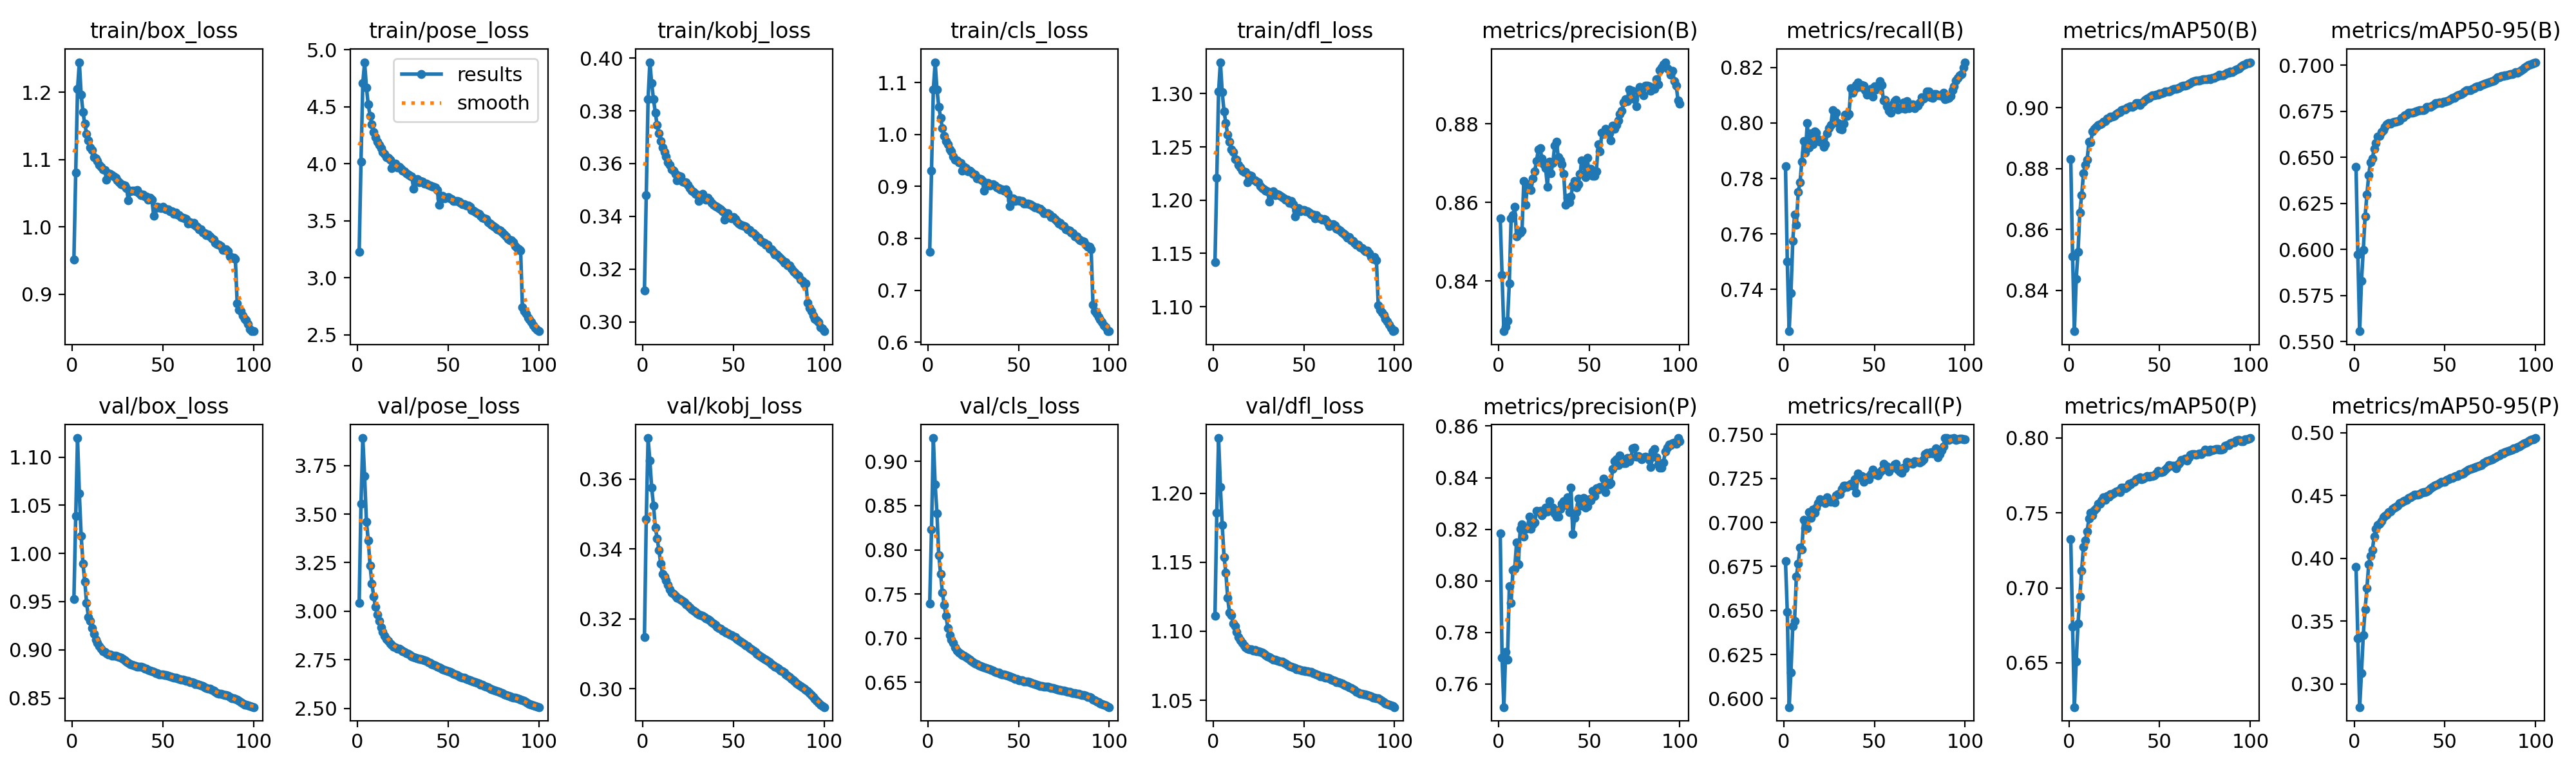

The file beside this chart, header and first rows:
epoch, time, train/box_loss, train/pose_loss, train/kobj_loss, train/cls_loss, train/dfl_loss, metrics/precision(B), metrics/recall(B), metrics/mAP50(B), metrics/mAP50-95(B), metrics/precision(P), metrics/recall(P), metrics/mAP50(P), metrics/mAP50-95(P), val/box_loss, val/pose_loss, val/kobj_loss, val/cls_loss, val/dfl_loss, lr/pg0, lr/pg1, lr/pg2
1, 1823, 0.9516, 3.227, 0.3118, 0.7742, 1.142, 0.8559, 0.7843, 0.8831, 0.6449, 0.8185, 0.6779, 0.7324, 0.3935, 0.9524, 3.041, 0.3148, 0.7392, 1.111, 0.003332, 0.003332, 0.003332
2, 3585, 1.081, 4.019, 0.348, 0.9309, 1.221, 0.8415, 0.75, 0.8511, 0.5971, 0.7701, 0.6491, 0.6742, 0.3363, 1.039, 3.551, 0.3485, 0.8227, 1.186, 0.0066, 0.0066, 0.0066
3, 5336, 1.205, 4.706, 0.3844, 1.086, 1.302, 0.8273, 0.725, 0.8265, 0.5556, 0.7511, 0.5951, 0.6205, 0.2816, 1.12, 3.891, 0.3717, 0.9265, 1.24, 0.009801, 0.009801, 0.009801
4, 7061, 1.245, 4.89, 0.3984, 1.139, 1.33, 0.8284, 0.7387, 0.8436, 0.5827, 0.7725, 0.6149, 0.6508, 0.3086, 1.062, 3.697, 0.3652, 0.8744, 1.204, 0.009703, 0.009703, 0.009703
5, 8793, 1.197, 4.669, 0.3904, 1.086, 1.301, 0.8298, 0.7574, 0.8526, 0.5997, 0.7694, 0.6411, 0.676, 0.3391, 1.019, 3.461, 0.3575, 0.8412, 1.177, 0.009604, 0.009604, 0.009604
6, 10526, 1.171, 4.519, 0.3844, 1.054, 1.283, 0.8395, 0.767, 0.8656, 0.618, 0.7978, 0.6441, 0.6944, 0.3595, 0.9896, 3.366, 0.3524, 0.7937, 1.154, 0.009505, 0.009505, 0.009505
7, 12257, 1.153, 4.421, 0.3793, 1.032, 1.272, 0.856, 0.7634, 0.8712, 0.6297, 0.7915, 0.6694, 0.7115, 0.3762, 0.9706, 3.236, 0.3462, 0.773, 1.142, 0.009406, 0.009406, 0.009406
8, 13989, 1.138, 4.346, 0.3745, 1.012, 1.261, 0.8568, 0.775, 0.8784, 0.6404, 0.8041, 0.6765, 0.7274, 0.3956, 0.9485, 3.143, 0.343, 0.7513, 1.124, 0.009307, 0.009307, 0.009307
9, 15728, 1.129, 4.279, 0.3714, 0.9974, 1.255, 0.8589, 0.7786, 0.8813, 0.6474, 0.8047, 0.6857, 0.7317, 0.4021, 0.934, 3.077, 0.3396, 0.7377, 1.114, 0.009208, 0.009208, 0.009208
10, 17460, 1.118, 4.229, 0.3686, 0.9872, 1.248, 0.8513, 0.7861, 0.8828, 0.6492, 0.8148, 0.6847, 0.7376, 0.4068, 0.9297, 3.021, 0.3357, 0.7253, 1.112, 0.009109, 0.009109, 0.009109
11, 19191, 1.114, 4.193, 0.3662, 0.9817, 1.245, 0.852, 0.7934, 0.8888, 0.6548, 0.8065, 0.7014, 0.7462, 0.4174, 0.9225, 2.982, 0.3328, 0.7116, 1.106, 0.00901, 0.00901, 0.00901
12, 20924, 1.104, 4.165, 0.3645, 0.9708, 1.239, 0.8524, 0.7892, 0.8887, 0.6578, 0.8203, 0.6966, 0.7503, 0.4237, 0.9164, 2.95, 0.3321, 0.7036, 1.104, 0.008911, 0.008911, 0.008911
13, 22655, 1.102, 4.133, 0.3627, 0.9672, 1.238, 0.8528, 0.7999, 0.8922, 0.6614, 0.8218, 0.6966, 0.7483, 0.4264, 0.9105, 2.916, 0.3311, 0.6982, 1.1, 0.008812, 0.008812, 0.008812
14, 24386, 1.098, 4.1, 0.3606, 0.9574, 1.233, 0.8655, 0.7912, 0.893, 0.6618, 0.817, 0.7058, 0.7517, 0.4275, 0.9074, 2.894, 0.3297, 0.695, 1.096, 0.008713, 0.008713, 0.008713
15, 26117, 1.092, 4.083, 0.3596, 0.9518, 1.231, 0.8594, 0.7963, 0.8937, 0.6637, 0.8201, 0.7025, 0.753, 0.4299, 0.904, 2.875, 0.3284, 0.6897, 1.093, 0.008614, 0.008614, 0.008614
16, 27849, 1.089, 4.058, 0.3578, 0.9496, 1.228, 0.8647, 0.7923, 0.8943, 0.6648, 0.8205, 0.7075, 0.7562, 0.4328, 0.9009, 2.855, 0.3275, 0.6861, 1.092, 0.008515, 0.008515, 0.008515
17, 29580, 1.086, 4.051, 0.3574, 0.9463, 1.226, 0.8635, 0.7969, 0.8945, 0.6665, 0.8249, 0.7056, 0.7559, 0.4338, 0.8986, 2.847, 0.3272, 0.6837, 1.09, 0.008416, 0.008416, 0.008416
18, 31315, 1.085, 4.032, 0.356, 0.9456, 1.226, 0.8631, 0.7964, 0.8948, 0.6677, 0.8201, 0.7084, 0.7582, 0.4348, 0.8978, 2.835, 0.3265, 0.6826, 1.088, 0.008317, 0.008317, 0.008317
19, 1779, 1.07, 3.959, 0.3538, 0.9307, 1.217, 0.8661, 0.7942, 0.8953, 0.6687, 0.8218, 0.7108, 0.7603, 0.4367, 0.8965, 2.827, 0.3261, 0.6813, 1.087, 0.008218, 0.008218, 0.008218
20, 3552, 1.079, 4, 0.3554, 0.9381, 1.223, 0.8679, 0.7933, 0.8956, 0.6684, 0.8227, 0.7132, 0.7585, 0.4372, 0.8954, 2.819, 0.3258, 0.68, 1.087, 0.008119, 0.008119, 0.008119
21, 5314, 1.079, 3.999, 0.3551, 0.9354, 1.223, 0.8706, 0.7934, 0.8964, 0.6688, 0.8273, 0.7125, 0.7614, 0.4396, 0.8949, 2.813, 0.3255, 0.679, 1.087, 0.00802, 0.00802, 0.00802
22, 7057, 1.077, 3.968, 0.3533, 0.9296, 1.219, 0.8734, 0.7914, 0.8967, 0.6694, 0.8268, 0.7121, 0.761, 0.4404, 0.894, 2.807, 0.3251, 0.6773, 1.086, 0.007921, 0.007921, 0.007921
23, 8819, 1.075, 3.97, 0.353, 0.9297, 1.219, 0.8738, 0.7923, 0.8971, 0.6692, 0.8271, 0.711, 0.7623, 0.4409, 0.894, 2.806, 0.3247, 0.6758, 1.086, 0.007822, 0.007822, 0.007822
24, 10601, 1.073, 3.957, 0.3528, 0.9277, 1.217, 0.8712, 0.7963, 0.897, 0.6698, 0.8255, 0.7144, 0.7625, 0.4421, 0.8937, 2.801, 0.3242, 0.6747, 1.085, 0.007723, 0.007723, 0.007723
25, 12390, 1.07, 3.939, 0.352, 0.9245, 1.217, 0.8697, 0.798, 0.8973, 0.67, 0.8263, 0.7121, 0.7632, 0.4439, 0.8932, 2.794, 0.3238, 0.673, 1.085, 0.007624, 0.007624, 0.007624
26, 14114, 1.066, 3.934, 0.3506, 0.9225, 1.213, 0.8688, 0.7994, 0.898, 0.6714, 0.8283, 0.7119, 0.7642, 0.4448, 0.8927, 2.79, 0.3233, 0.6718, 1.085, 0.007525, 0.007525, 0.007525
27, 15846, 1.063, 3.913, 0.3498, 0.9152, 1.211, 0.8641, 0.8046, 0.8983, 0.6717, 0.8268, 0.7119, 0.7648, 0.4458, 0.8915, 2.785, 0.3228, 0.6709, 1.084, 0.007426, 0.007426, 0.007426
28, 17584, 1.062, 3.907, 0.3494, 0.9148, 1.21, 0.8704, 0.8002, 0.8986, 0.6728, 0.831, 0.7115, 0.7638, 0.4461, 0.8901, 2.779, 0.3222, 0.6695, 1.084, 0.007327, 0.007327, 0.007327
29, 19406, 1.061, 3.893, 0.3486, 0.9136, 1.209, 0.8675, 0.8038, 0.8992, 0.6733, 0.8278, 0.7155, 0.7668, 0.4467, 0.889, 2.775, 0.3219, 0.6688, 1.083, 0.007228, 0.007228, 0.007228
30, 21206, 1.058, 3.887, 0.3482, 0.9117, 1.208, 0.87, 0.7999, 0.8995, 0.6741, 0.8285, 0.7161, 0.7668, 0.4483, 0.8877, 2.769, 0.3215, 0.6678, 1.082, 0.007129, 0.007129, 0.007129
31, 1789, 1.039, 3.782, 0.3459, 0.8916, 1.199, 0.8744, 0.7979, 0.8994, 0.6741, 0.826, 0.7163, 0.7663, 0.4486, 0.8867, 2.765, 0.3212, 0.667, 1.081, 0.00703, 0.00703, 0.00703
32, 3529, 1.053, 3.848, 0.3481, 0.9063, 1.207, 0.8755, 0.7975, 0.9, 0.6742, 0.825, 0.7191, 0.7673, 0.4495, 0.8853, 2.762, 0.321, 0.6663, 1.08, 0.006931, 0.006931, 0.006931
33, 5295, 1.054, 3.863, 0.3485, 0.9062, 1.208, 0.8715, 0.7998, 0.9002, 0.6744, 0.8248, 0.7209, 0.7692, 0.4507, 0.8842, 2.758, 0.3208, 0.6655, 1.079, 0.006832, 0.006832, 0.006832
34, 7026, 1.054, 3.838, 0.3467, 0.9019, 1.205, 0.8708, 0.803, 0.9005, 0.675, 0.8279, 0.7209, 0.7689, 0.4509, 0.8835, 2.756, 0.3204, 0.6648, 1.079, 0.006733, 0.006733, 0.006733
35, 8757, 1.053, 3.846, 0.3464, 0.903, 1.206, 0.8698, 0.8026, 0.9004, 0.6753, 0.8299, 0.7202, 0.7702, 0.451, 0.8829, 2.753, 0.3202, 0.6642, 1.079, 0.006634, 0.006634, 0.006634
36, 10489, 1.055, 3.841, 0.3471, 0.9042, 1.205, 0.8672, 0.8033, 0.9007, 0.6755, 0.8308, 0.7212, 0.7708, 0.4511, 0.8826, 2.751, 0.3199, 0.6635, 1.078, 0.006535, 0.006535, 0.006535
37, 12220, 1.05, 3.828, 0.3462, 0.902, 1.204, 0.8593, 0.8125, 0.9015, 0.6757, 0.8293, 0.7221, 0.7722, 0.4521, 0.8822, 2.748, 0.3195, 0.662, 1.078, 0.006436, 0.006436, 0.006436
38, 13952, 1.048, 3.826, 0.3451, 0.8978, 1.203, 0.8612, 0.8109, 0.9016, 0.6755, 0.8323, 0.7207, 0.7727, 0.4526, 0.8823, 2.743, 0.319, 0.6613, 1.078, 0.006337, 0.006337, 0.006337
39, 15683, 1.048, 3.811, 0.3444, 0.8962, 1.202, 0.8601, 0.8123, 0.9009, 0.6759, 0.8265, 0.7246, 0.7737, 0.4528, 0.8818, 2.738, 0.3186, 0.661, 1.077, 0.006238, 0.006238, 0.006238
40, 17413, 1.045, 3.808, 0.344, 0.8943, 1.2, 0.8616, 0.8136, 0.9015, 0.6772, 0.8362, 0.7169, 0.7725, 0.4535, 0.8807, 2.734, 0.3183, 0.66, 1.077, 0.006139, 0.006139, 0.006139
41, 19144, 1.046, 3.802, 0.3436, 0.8945, 1.2, 0.8644, 0.8145, 0.902, 0.6772, 0.8183, 0.728, 0.7728, 0.4546, 0.8801, 2.729, 0.3178, 0.6594, 1.076, 0.00604, 0.00604, 0.00604
42, 20880, 1.04, 3.795, 0.3433, 0.8923, 1.198, 0.8655, 0.813, 0.9025, 0.6775, 0.8243, 0.7256, 0.7737, 0.4558, 0.8791, 2.724, 0.3174, 0.659, 1.075, 0.005941, 0.005941, 0.005941
43, 22678, 1.043, 3.79, 0.3427, 0.8939, 1.199, 0.8639, 0.8138, 0.903, 0.6779, 0.8267, 0.7265, 0.7744, 0.4569, 0.8786, 2.72, 0.3171, 0.658, 1.074, 0.005842, 0.005842, 0.005842
44, 24456, 1.041, 3.771, 0.342, 0.887, 1.196, 0.8646, 0.8135, 0.9032, 0.6786, 0.8319, 0.7232, 0.7743, 0.458, 0.878, 2.716, 0.3167, 0.6576, 1.074, 0.005743, 0.005743, 0.005743
45, 1716, 1.016, 3.639, 0.3388, 0.8618, 1.185, 0.8673, 0.8117, 0.9037, 0.6795, 0.8296, 0.7252, 0.7745, 0.4587, 0.8771, 2.711, 0.3164, 0.6565, 1.073, 0.005644, 0.005644, 0.005644
46, 3434, 1.028, 3.694, 0.3411, 0.8734, 1.19, 0.8707, 0.8101, 0.9042, 0.6795, 0.8291, 0.7258, 0.7746, 0.4591, 0.8759, 2.706, 0.3161, 0.6561, 1.073, 0.005545, 0.005545, 0.005545
47, 5152, 1.03, 3.716, 0.3412, 0.8763, 1.192, 0.8694, 0.8109, 0.9041, 0.6797, 0.832, 0.7246, 0.7751, 0.4602, 0.8757, 2.701, 0.3158, 0.6554, 1.072, 0.005446, 0.005446, 0.005446
48, 6861, 1.03, 3.697, 0.3394, 0.8719, 1.19, 0.8664, 0.8122, 0.9042, 0.6796, 0.8285, 0.7276, 0.7762, 0.461, 0.8746, 2.698, 0.3156, 0.6541, 1.072, 0.005347, 0.005347, 0.005347
49, 8567, 1.028, 3.7, 0.3393, 0.8731, 1.191, 0.8714, 0.8094, 0.9044, 0.68, 0.829, 0.73, 0.778, 0.461, 0.8743, 2.694, 0.3153, 0.6538, 1.072, 0.005248, 0.005248, 0.005248
50, 10304, 1.03, 3.704, 0.3398, 0.8736, 1.191, 0.8671, 0.8133, 0.9047, 0.6803, 0.8316, 0.7273, 0.7773, 0.4612, 0.8742, 2.693, 0.315, 0.6527, 1.071, 0.005149, 0.005149, 0.005149
51, 12076, 1.027, 3.695, 0.3391, 0.8716, 1.189, 0.8687, 0.8121, 0.9048, 0.6806, 0.8312, 0.728, 0.7773, 0.4623, 0.874, 2.689, 0.3147, 0.6525, 1.071, 0.00505, 0.00505, 0.00505
52, 13843, 1.027, 3.692, 0.3381, 0.872, 1.19, 0.8668, 0.8133, 0.905, 0.6809, 0.8348, 0.7269, 0.7775, 0.4629, 0.8735, 2.684, 0.3143, 0.6523, 1.071, 0.004951, 0.004951, 0.004951
53, 15597, 1.026, 3.676, 0.3374, 0.867, 1.189, 0.8667, 0.8151, 0.9054, 0.6816, 0.833, 0.7287, 0.7789, 0.4638, 0.8728, 2.679, 0.3139, 0.6514, 1.071, 0.004852, 0.004852, 0.004852
54, 17335, 1.023, 3.672, 0.3369, 0.8674, 1.187, 0.8679, 0.8136, 0.9054, 0.6821, 0.8359, 0.7298, 0.7801, 0.4643, 0.8722, 2.674, 0.3135, 0.6511, 1.07, 0.004753, 0.004753, 0.004753
55, 19092, 1.024, 3.675, 0.3365, 0.8675, 1.187, 0.8748, 0.8082, 0.9055, 0.6823, 0.8353, 0.7333, 0.7818, 0.465, 0.8718, 2.67, 0.3132, 0.6513, 1.07, 0.004654, 0.004654, 0.004654
56, 20856, 1.02, 3.666, 0.3364, 0.8652, 1.183, 0.873, 0.8083, 0.9056, 0.6829, 0.8364, 0.7314, 0.7814, 0.4655, 0.8713, 2.666, 0.3128, 0.6506, 1.069, 0.004555, 0.004555, 0.004555
57, 22593, 1.021, 3.656, 0.3361, 0.865, 1.186, 0.8777, 0.8061, 0.9061, 0.6835, 0.8359, 0.7317, 0.7814, 0.4657, 0.8711, 2.662, 0.3124, 0.6498, 1.069, 0.004456, 0.004456, 0.004456
58, 24332, 1.019, 3.643, 0.335, 0.8615, 1.183, 0.8774, 0.8044, 0.9063, 0.684, 0.8397, 0.7289, 0.7813, 0.4669, 0.8702, 2.659, 0.3121, 0.6489, 1.068, 0.004357, 0.004357, 0.004357
59, 26042, 1.018, 3.643, 0.3348, 0.8589, 1.183, 0.8788, 0.8038, 0.9063, 0.6843, 0.8344, 0.7309, 0.7799, 0.4669, 0.8697, 2.657, 0.3117, 0.6482, 1.067, 0.004258, 0.004258, 0.004258
60, 27752, 1.015, 3.631, 0.3338, 0.8598, 1.182, 0.8784, 0.8066, 0.9065, 0.6849, 0.8382, 0.7315, 0.7822, 0.4674, 0.8691, 2.653, 0.3113, 0.6473, 1.067, 0.004159, 0.004159, 0.004159
... 40 more rows
